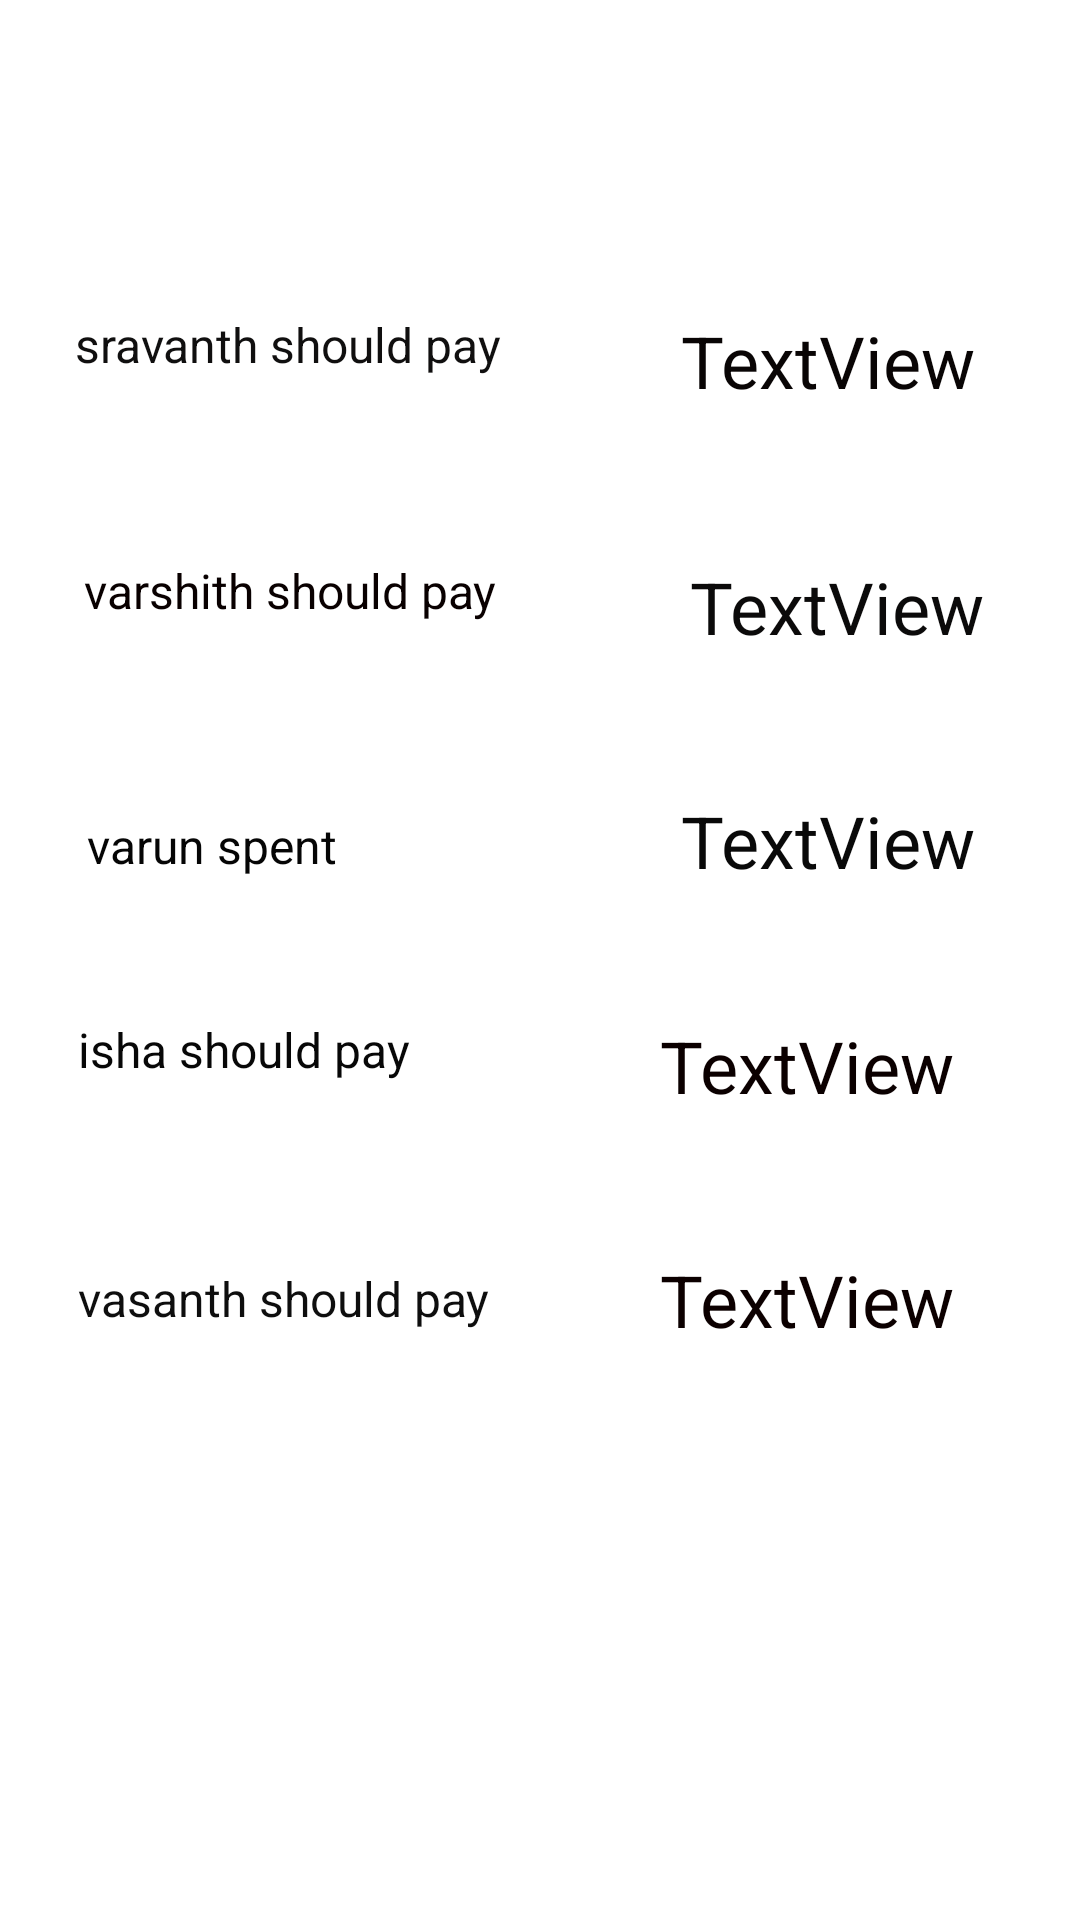

Layout XML and referenced resources for this Android screen:
<!-- AndroidManifest.xml: application theme Theme.SettleUp -->
<!-- res/layout/activity_resultamt.xml -->
<?xml version="1.0" encoding="utf-8"?>
<androidx.constraintlayout.widget.ConstraintLayout xmlns:android="http://schemas.android.com/apk/res/android"
    xmlns:app="http://schemas.android.com/apk/res-auto"
    xmlns:tools="http://schemas.android.com/tools"
    android:layout_width="match_parent"
    android:layout_height="match_parent"
    android:background="@drawable/main"
    tools:context=".result">


    <TextView
        android:id="@+id/textView15"
        android:layout_width="117dp"
        android:layout_height="46dp"
        android:layout_marginTop="104dp"
        android:layout_marginEnd="16dp"
        android:text="TextView"
        android:textColor="#090505"
        android:textSize="24sp"
        app:layout_constraintEnd_toEndOf="parent"
        app:layout_constraintTop_toTopOf="parent" />

    <TextView
        android:id="@+id/textView16"
        android:layout_width="110dp"
        android:layout_height="42dp"
        android:layout_marginTop="36dp"
        android:layout_marginEnd="20dp"
        android:text="TextView"
        android:textColor="#0B0A0A"
        android:textSize="24sp"
        app:layout_constraintEnd_toEndOf="parent"
        app:layout_constraintTop_toBottomOf="@+id/textView15" />

    <TextView
        android:id="@+id/textView17"
        android:layout_width="113dp"
        android:layout_height="39dp"
        android:layout_marginTop="36dp"
        android:layout_marginEnd="20dp"
        android:text="TextView"
        android:textColor="#090909"
        android:textSize="24sp"
        app:layout_constraintEnd_toEndOf="parent"
        app:layout_constraintTop_toBottomOf="@+id/textView16" />

    <TextView
        android:id="@+id/textView18"
        android:layout_width="120dp"
        android:layout_height="42dp"
        android:layout_marginTop="36dp"
        android:layout_marginEnd="20dp"
        android:text="TextView"
        android:textColor="#0B0000"
        android:textSize="24sp"
        app:layout_constraintEnd_toEndOf="parent"
        app:layout_constraintTop_toBottomOf="@+id/textView17" />

    <TextView
        android:id="@+id/textView19"
        android:layout_width="120dp"
        android:layout_height="44dp"
        android:layout_marginTop="36dp"
        android:layout_marginEnd="20dp"
        android:text="TextView"
        android:textColor="#0C0000"
        android:textSize="24sp"
        app:layout_constraintEnd_toEndOf="parent"
        app:layout_constraintTop_toBottomOf="@+id/textView18" />

    <TextView
        android:id="@+id/textView21"
        android:layout_width="160dp"
        android:layout_height="25dp"
        android:layout_marginTop="104dp"
        android:layout_marginEnd="42dp"
        android:text="sravanth should pay"
        android:textColor="#100F0F"
        android:textSize="16sp"
        app:layout_constraintEnd_toStartOf="@+id/textView15"
        app:layout_constraintTop_toTopOf="parent" />

    <TextView
        android:id="@+id/textView22"
        android:layout_width="152dp"
        android:layout_height="27dp"
        android:layout_marginTop="57dp"
        android:layout_marginEnd="50dp"
        android:text="varshith should pay"
        android:textColor="#090000"
        android:textSize="16sp"
        app:layout_constraintEnd_toStartOf="@+id/textView16"
        app:layout_constraintTop_toBottomOf="@+id/textView21" />

    <TextView
        android:id="@+id/textView23"
        android:layout_width="157dp"
        android:layout_height="24dp"
        android:layout_marginTop="58dp"
        android:layout_marginEnd="41dp"
        android:text="varun spent"
        android:textColor="#050505"
        android:textSize="16sp"
        app:layout_constraintEnd_toStartOf="@+id/textView17"
        app:layout_constraintTop_toBottomOf="@+id/textView22" />

    <TextView
        android:id="@+id/textView24"
        android:layout_width="148dp"
        android:layout_height="25dp"
        android:layout_marginTop="44dp"
        android:layout_marginEnd="46dp"
        android:text="isha should pay"
        android:textColor="#070707"
        android:textSize="16sp"
        app:layout_constraintEnd_toStartOf="@+id/textView18"
        app:layout_constraintTop_toBottomOf="@+id/textView23" />

    <TextView
        android:id="@+id/textView25"
        android:layout_width="150dp"
        android:layout_height="29dp"
        android:layout_marginTop="58dp"
        android:layout_marginEnd="44dp"
        android:text="vasanth should pay"
        android:textColor="#0E0E0E"
        android:textSize="16sp"
        app:layout_constraintEnd_toStartOf="@+id/textView19"
        app:layout_constraintTop_toBottomOf="@+id/textView24" />

</androidx.constraintlayout.widget.ConstraintLayout>
<!-- resources referenced by this layout -->
<resources>
  <style name="Theme.SettleUp" parent="Theme.MaterialComponents.DayNight.DarkActionBar">
          
          <item name="colorPrimary">@color/purple_500</item>
          <item name="colorPrimaryVariant">@color/purple_700</item>
          <item name="colorOnPrimary">@color/white</item>
          
          <item name="colorSecondary">@color/teal_200</item>
          <item name="colorSecondaryVariant">@color/teal_700</item>
          <item name="colorOnSecondary">@color/black</item>
          
          <item name="android:statusBarColor" tools:targetApi="21">?attr/colorPrimaryVariant</item>
          
      </style>
  <color name="purple_500">#FF6200EE</color>
  <color name="purple_700">#FF3700B3</color>
  <color name="white">#FFFFFFFF</color>
  <color name="teal_200">#FF03DAC5</color>
  <color name="teal_700">#FF018786</color>
  <color name="black">#FF000000</color>
</resources>
